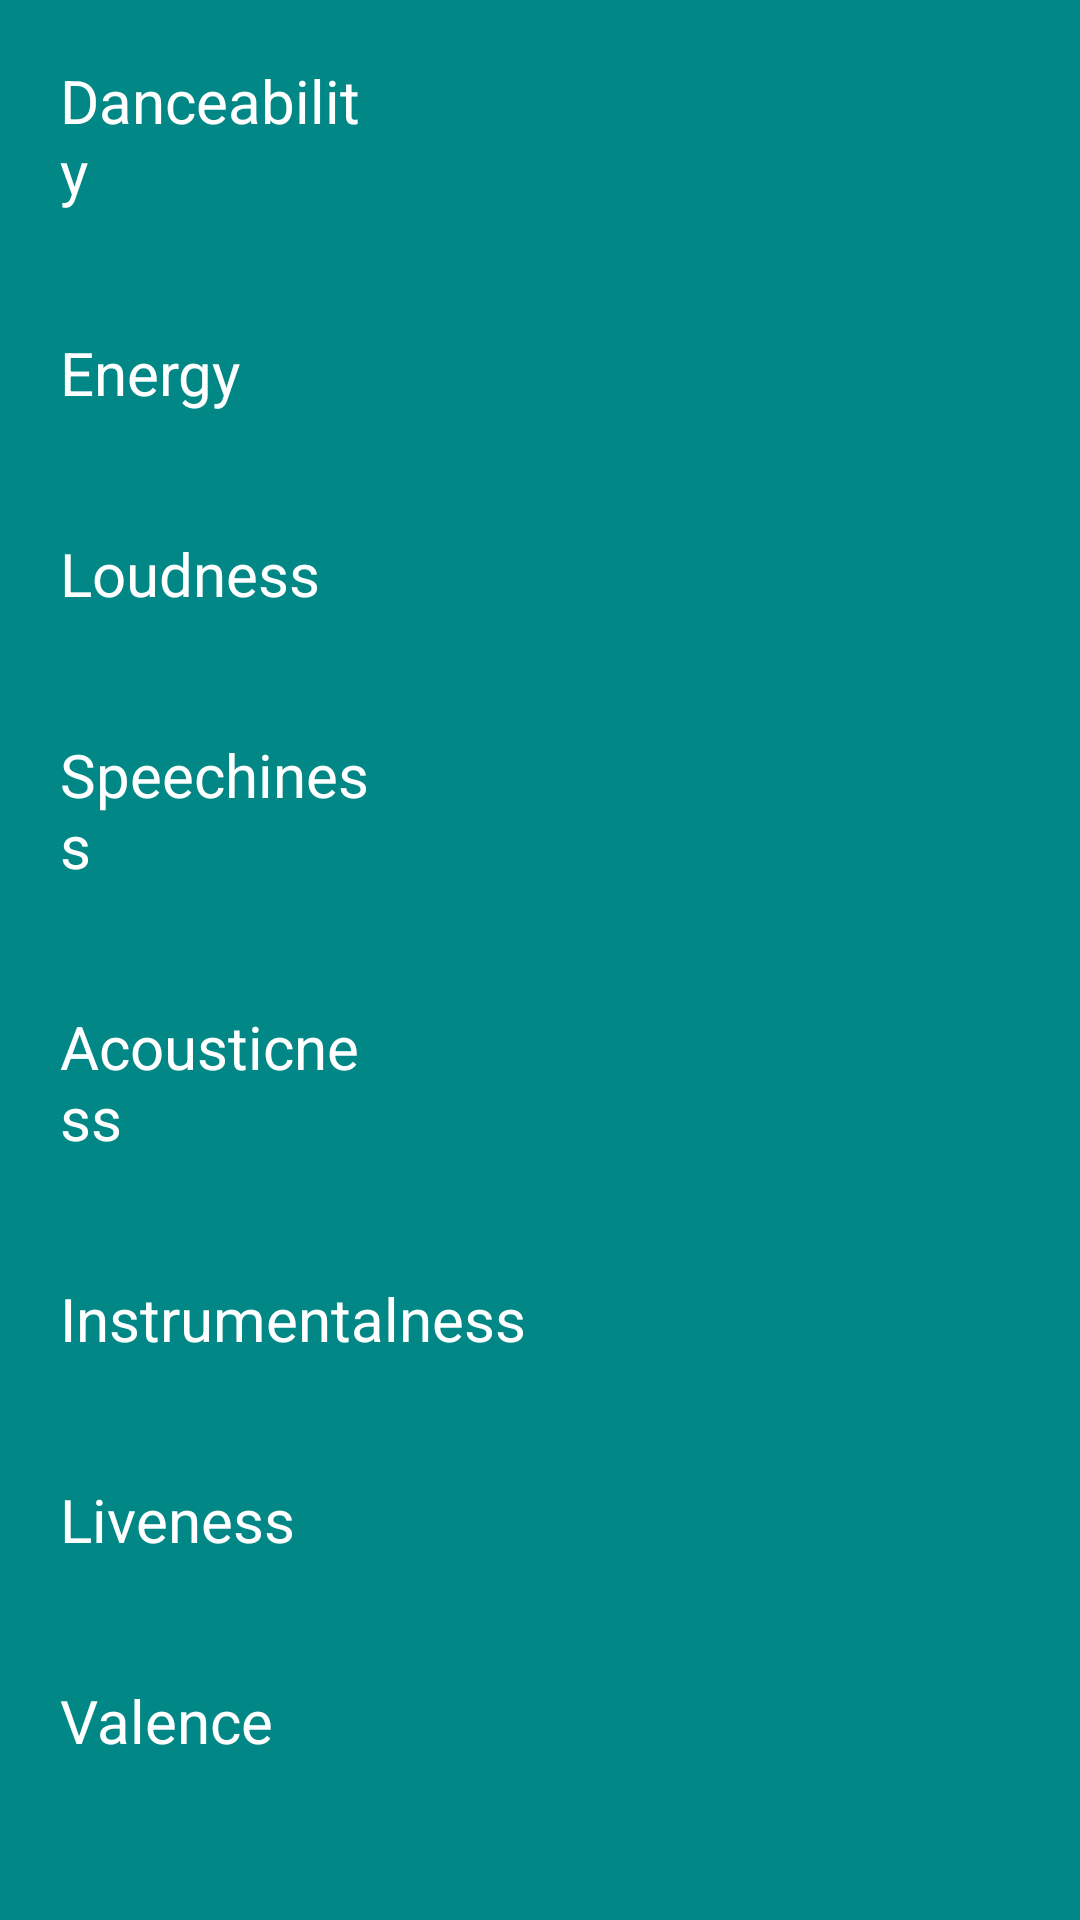

This screen was rendered from an Android layout file. Write that file and the resources it references.
<!-- AndroidManifest.xml: application theme Theme.Spotravel -->
<!-- res/layout/audio_features_activity.xml -->
<?xml version="1.0" encoding="utf-8"?>
<androidx.constraintlayout.widget.ConstraintLayout xmlns:android="http://schemas.android.com/apk/res/android"
    android:layout_width="match_parent"
    android:layout_height="match_parent">

    <LinearLayout
        android:layout_width="match_parent"
        android:layout_height="match_parent"
        android:background="?attr/colorSecondaryVariant"
        android:isScrollContainer="true"
        android:orientation="vertical"
        android:paddingTop="@dimen/activity_vertical_margin">

        <LinearLayout
            android:layout_width="match_parent"
            android:layout_height="wrap_content"
            android:layout_marginStart="20dp"
            android:layout_marginEnd="20dp"
            android:orientation="horizontal"
            android:paddingVertical="20dp">

            <TextView
                android:layout_width="match_parent"
                android:layout_height="match_parent"
                android:layout_weight="2"
                android:text="Danceability"
                android:textColor="@color/white"
                android:textSize="20dp" />

            <TextView
                android:id="@+id/tvDanceabilityValue"
                android:layout_width="match_parent"
                android:layout_height="match_parent"
                android:layout_weight="1"
                android:textAlignment="textEnd"
                android:textColor="?attr/colorPrimary"
                android:textSize="20dp" />
        </LinearLayout>

        <LinearLayout
            android:layout_width="match_parent"
            android:layout_height="wrap_content"
            android:layout_marginStart="20dp"
            android:layout_marginEnd="20dp"
            android:orientation="horizontal"
            android:paddingVertical="20dp">

            <TextView
                android:layout_width="match_parent"
                android:layout_height="match_parent"
                android:layout_weight="2"
                android:text="Energy"
                android:textColor="@color/white"
                android:textSize="20dp" />

            <TextView
                android:id="@+id/tvEnergyValue"
                android:layout_width="match_parent"
                android:layout_height="match_parent"
                android:layout_weight="1"
                android:textAlignment="textEnd"
                android:textColor="?attr/colorPrimary"
                android:textSize="20dp" />
        </LinearLayout>

        <LinearLayout
            android:layout_width="match_parent"
            android:layout_height="wrap_content"
            android:layout_marginStart="20dp"
            android:layout_marginEnd="20dp"
            android:orientation="horizontal"
            android:paddingVertical="20dp">

            <TextView
                android:layout_width="match_parent"
                android:layout_height="match_parent"
                android:layout_weight="2"
                android:text="Loudness"
                android:textColor="@color/white"
                android:textSize="20dp" />

            <TextView
                android:id="@+id/tvLoudnessValue"
                android:layout_width="match_parent"
                android:layout_height="match_parent"
                android:layout_weight="1"
                android:textAlignment="textEnd"
                android:textColor="?attr/colorPrimary"
                android:textSize="20dp" />
        </LinearLayout>

        <LinearLayout
            android:layout_width="match_parent"
            android:layout_height="wrap_content"
            android:layout_marginStart="20dp"
            android:layout_marginEnd="20dp"
            android:orientation="horizontal"
            android:paddingVertical="20dp">

            <TextView
                android:layout_width="match_parent"
                android:layout_height="match_parent"
                android:layout_weight="2"
                android:text="Speechiness"
                android:textColor="@color/white"
                android:textSize="20dp" />

            <TextView
                android:id="@+id/tvSpeechinessValue"
                android:layout_width="match_parent"
                android:layout_height="match_parent"
                android:layout_weight="1"
                android:textAlignment="textEnd"
                android:textColor="?attr/colorPrimary"
                android:textSize="20dp" />
        </LinearLayout>

        <LinearLayout
            android:layout_width="match_parent"
            android:layout_height="wrap_content"
            android:layout_marginStart="20dp"
            android:layout_marginEnd="20dp"
            android:orientation="horizontal"
            android:paddingVertical="20dp">

            <TextView
                android:layout_width="match_parent"
                android:layout_height="match_parent"
                android:layout_weight="2"
                android:text="Acousticness"
                android:textColor="@color/white"
                android:textSize="20dp" />

            <TextView
                android:id="@+id/tvAcousticnessValue"
                android:layout_width="match_parent"
                android:layout_height="match_parent"
                android:layout_weight="1"
                android:textAlignment="textEnd"
                android:textColor="?attr/colorPrimary"
                android:textSize="20dp" />
        </LinearLayout>

        <LinearLayout
            android:layout_width="match_parent"
            android:layout_height="wrap_content"
            android:layout_marginStart="20dp"
            android:layout_marginEnd="20dp"
            android:orientation="horizontal"
            android:paddingVertical="20dp">

            <TextView
                android:layout_width="match_parent"
                android:layout_height="match_parent"
                android:layout_weight="1.5"
                android:text="Instrumentalness"
                android:textColor="@color/white"
                android:textSize="20dp" />

            <TextView
                android:id="@+id/tvInstrumentalnessValue"
                android:layout_width="match_parent"
                android:layout_height="match_parent"
                android:layout_weight="1.5"
                android:textAlignment="textEnd"
                android:textColor="?attr/colorPrimary"
                android:textSize="20dp" />
        </LinearLayout>

        <LinearLayout
            android:layout_width="match_parent"
            android:layout_height="wrap_content"
            android:layout_marginStart="20dp"
            android:layout_marginEnd="20dp"
            android:orientation="horizontal"
            android:paddingVertical="20dp">

            <TextView
                android:layout_width="match_parent"
                android:layout_height="match_parent"
                android:layout_weight="2"
                android:text="Liveness"
                android:textColor="@color/white"
                android:textSize="20dp" />

            <TextView
                android:id="@+id/tvLivenessValue"
                android:layout_width="match_parent"
                android:layout_height="match_parent"
                android:layout_weight="1"
                android:textAlignment="textEnd"
                android:textColor="?attr/colorPrimary"
                android:textSize="20dp" />
        </LinearLayout>

        <LinearLayout
            android:layout_width="match_parent"
            android:layout_height="wrap_content"
            android:layout_marginStart="20dp"
            android:layout_marginEnd="20dp"
            android:orientation="horizontal"
            android:paddingVertical="20dp">

            <TextView
                android:layout_width="match_parent"
                android:layout_height="match_parent"
                android:layout_weight="2"
                android:text="Valence"
                android:textColor="@color/white"
                android:textSize="20dp" />

            <TextView
                android:id="@+id/tvValenceValue"
                android:layout_width="match_parent"
                android:layout_height="match_parent"
                android:layout_weight="1"
                android:textAlignment="textEnd"
                android:textColor="?attr/colorPrimary"
                android:textSize="20dp" />
        </LinearLayout>

        <LinearLayout
            android:layout_width="match_parent"
            android:layout_height="wrap_content"
            android:layout_marginStart="20dp"
            android:layout_marginEnd="20dp"
            android:orientation="horizontal"
            android:paddingVertical="20dp">

            <TextView
                android:layout_width="match_parent"
                android:layout_height="match_parent"
                android:layout_weight="2"
                android:text="Tempo"
                android:textColor="@color/white"
                android:textSize="20dp" />

            <TextView
                android:id="@+id/tvTempoValue"
                android:layout_width="match_parent"
                android:layout_height="match_parent"
                android:layout_weight="1"
                android:textAlignment="textEnd"
                android:textColor="?attr/colorPrimary"
                android:textSize="20dp" />
        </LinearLayout>
    </LinearLayout>

</androidx.constraintlayout.widget.ConstraintLayout>
<!-- resources referenced by this layout -->
<resources>
  <style name="Theme.Spotravel" parent="Theme.MaterialComponents.DayNight.DarkActionBar">
          
          <item name="colorPrimary">@color/purple_500</item>
          <item name="colorPrimaryVariant">@color/purple_700</item>
          <item name="colorOnPrimary">@color/white</item>
          
          <item name="colorSecondary">@color/teal_200</item>
          <item name="colorSecondaryVariant">@color/teal_700</item>
          <item name="colorOnSecondary">@color/black</item>
          
          <item name="android:statusBarColor" tools:targetApi="l">?attr/colorPrimaryVariant</item>
          
      </style>
  <!-- not gathered from this repository: default colours our renderer supplied (Android Studio template values) -->
  <color name="purple_500">#FF6200EE</color>
  <color name="purple_700">#FF3700B3</color>
  <color name="teal_200">#FF03DAC5</color>
  <color name="teal_700">#FF018786</color>
  <color name="black">#FF000000</color>
  <color name="white">#FFFFFFFF</color>
</resources>
